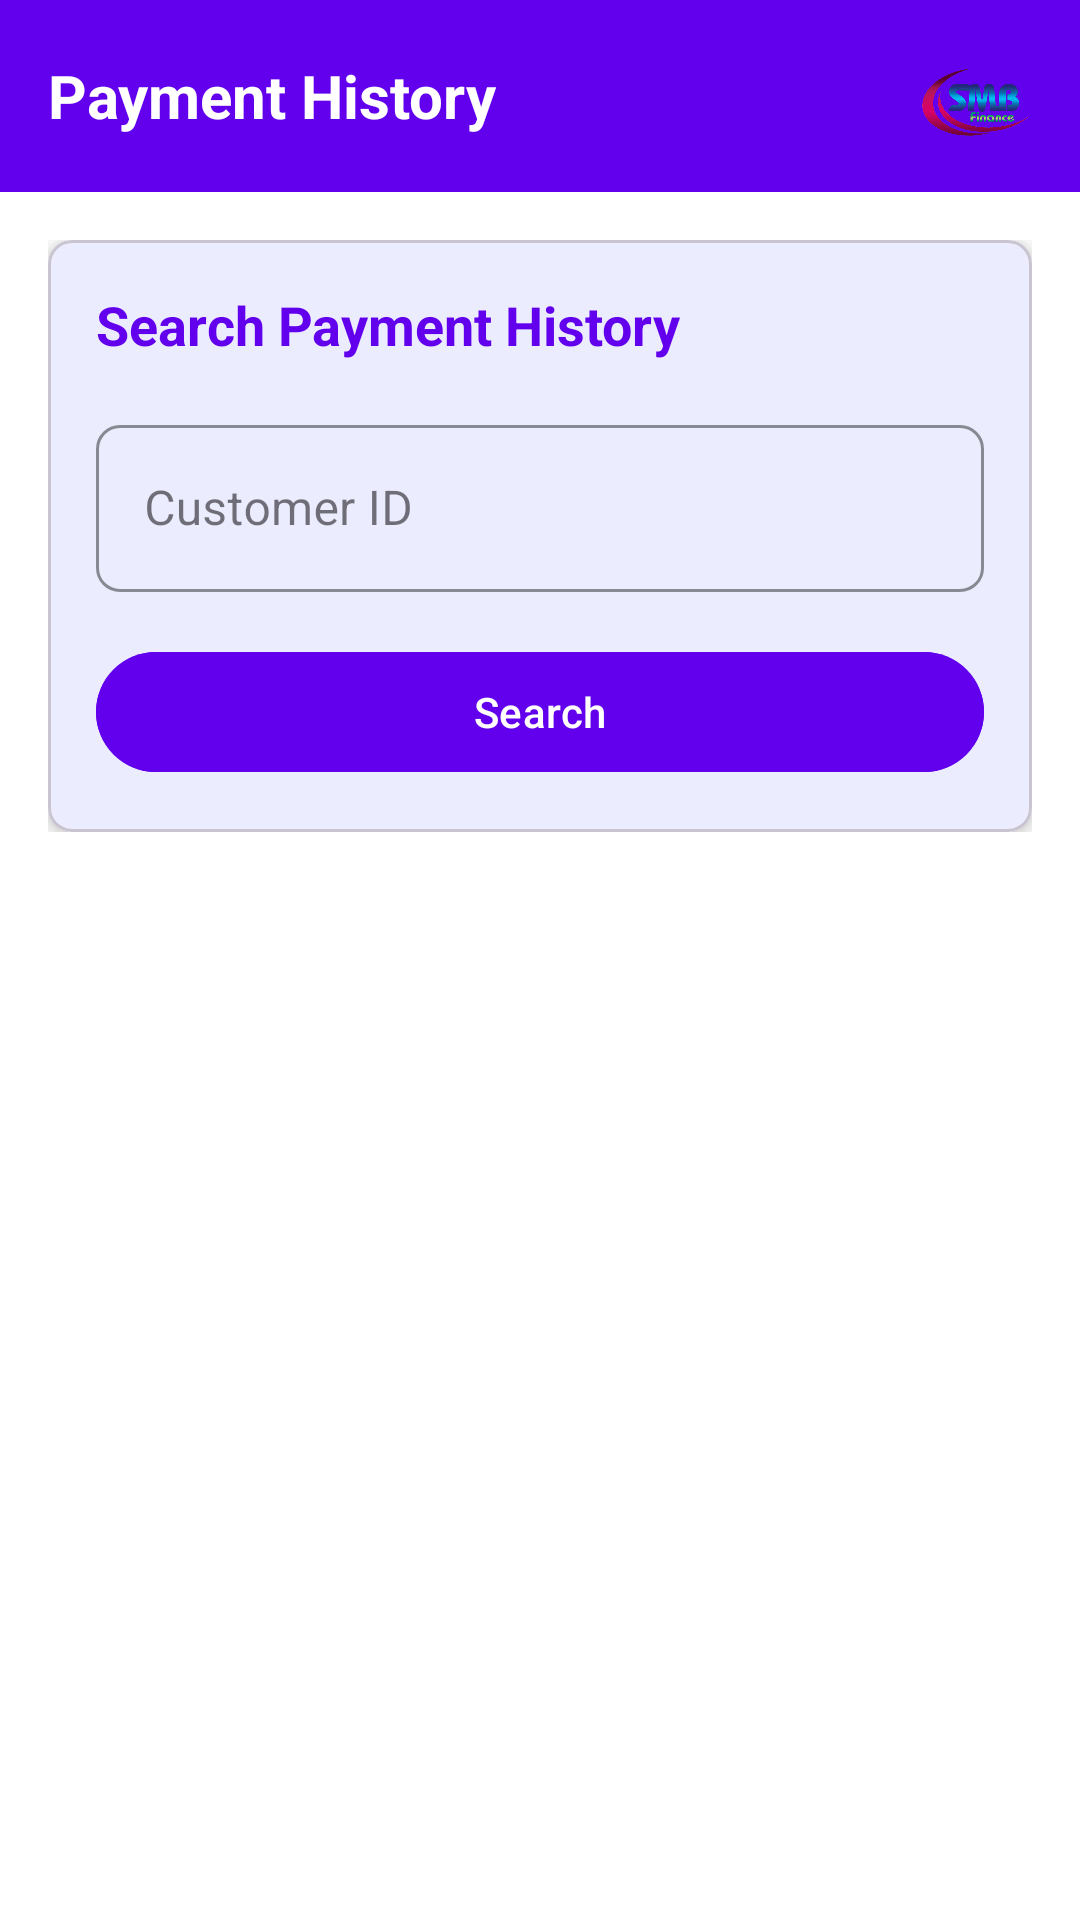

Layout XML and referenced resources for this Android screen:
<!-- AndroidManifest.xml: application theme Theme.SMBFinance -->
<!-- res/layout/activity_history.xml -->
<?xml version="1.0" encoding="utf-8"?>
<androidx.constraintlayout.widget.ConstraintLayout xmlns:android="http://schemas.android.com/apk/res/android"
    xmlns:app="http://schemas.android.com/apk/res-auto"
    xmlns:tools="http://schemas.android.com/tools"
    android:layout_width="match_parent"
    android:layout_height="match_parent"
    android:background="@color/white"
    tools:context=".HistoryActivity">

    <com.google.android.material.appbar.AppBarLayout
        android:id="@+id/appBarLayout"
        android:layout_width="match_parent"
        android:layout_height="wrap_content"
        android:background="@color/design_default_color_primary"
        app:layout_constraintTop_toTopOf="parent">

        <androidx.appcompat.widget.Toolbar
            android:id="@+id/toolbar"
            android:layout_width="match_parent"
            android:layout_height="?attr/actionBarSize"
            android:background="@color/design_default_color_primary">

            <TextView
                android:layout_width="wrap_content"
                android:layout_height="wrap_content"
                android:text="Payment History"
                android:textColor="@color/white"
                android:textSize="20sp"
                android:textStyle="bold"/>

            <ImageView
                android:id="@+id/logo"
                android:layout_width="40dp"
                android:layout_height="40dp"
                android:layout_gravity="end"
                android:layout_marginEnd="16dp"
                android:src="@drawable/smblogo"
                android:contentDescription="SMB Finance Logo"/>

        </androidx.appcompat.widget.Toolbar>

    </com.google.android.material.appbar.AppBarLayout>

    <androidx.core.widget.NestedScrollView
        android:layout_width="match_parent"
        android:layout_height="0dp"
        android:background="@color/white"
        android:padding="16dp"
        app:layout_constraintBottom_toBottomOf="parent"
        app:layout_constraintTop_toBottomOf="@id/appBarLayout">

        <androidx.constraintlayout.widget.ConstraintLayout
            android:layout_width="match_parent"
            android:layout_height="wrap_content">

            <com.google.android.material.card.MaterialCardView
                android:id="@+id/searchCard"
                android:layout_width="match_parent"
                android:layout_height="wrap_content"
                android:layout_marginBottom="16dp"
                app:cardCornerRadius="8dp"
                app:cardElevation="4dp"
                app:layout_constraintTop_toTopOf="parent">

                <LinearLayout
                    android:layout_width="match_parent"
                    android:layout_height="wrap_content"
                    android:orientation="vertical"
                    android:padding="16dp">

                    <TextView
                        android:layout_width="match_parent"
                        android:layout_height="wrap_content"
                        android:text="Search Payment History"
                        android:textColor="@color/design_default_color_primary"
                        android:textSize="18sp"
                        android:textStyle="bold" />

                    <com.google.android.material.textfield.TextInputLayout
                        android:id="@+id/customerIdLayout"
                        android:layout_width="match_parent"
                        android:layout_height="wrap_content"
                        android:layout_marginTop="16dp"
                        style="@style/Widget.MaterialComponents.TextInputLayout.OutlinedBox"
                        app:boxCornerRadiusTopStart="8dp"
                        app:boxCornerRadiusTopEnd="8dp"
                        app:boxCornerRadiusBottomStart="8dp"
                        app:boxCornerRadiusBottomEnd="8dp"
                        app:boxStrokeColor="@color/design_default_color_primary"
                        app:hintTextColor="@color/design_default_color_primary">

                        <com.google.android.material.textfield.TextInputEditText
                            android:id="@+id/etCustomerId"
                            android:layout_width="match_parent"
                            android:layout_height="wrap_content"
                            android:hint="Customer ID"
                            android:inputType="text"
                            android:maxLines="1" />
                    </com.google.android.material.textfield.TextInputLayout>

                    <com.google.android.material.button.MaterialButton
                        android:id="@+id/btnSearch"
                        android:layout_width="match_parent"
                        android:layout_height="wrap_content"
                        android:layout_marginTop="16dp"
                        android:backgroundTint="@color/design_default_color_primary"
                        android:text="Search"
                        android:textColor="@color/white" />

                </LinearLayout>
            </com.google.android.material.card.MaterialCardView>

            <com.google.android.material.card.MaterialCardView
                android:id="@+id/customerDetailsCard"
                android:layout_width="match_parent"
                android:layout_height="wrap_content"
                android:layout_marginTop="16dp"
                android:visibility="gone"
                app:cardCornerRadius="8dp"
                app:cardElevation="4dp"
                app:layout_constraintTop_toBottomOf="@id/searchCard">

                <LinearLayout
                    android:layout_width="match_parent"
                    android:layout_height="wrap_content"
                    android:orientation="vertical"
                    android:padding="16dp">

                    <TextView
                        android:layout_width="match_parent"
                        android:layout_height="wrap_content"
                        android:text="Customer Details"
                        android:textColor="@color/design_default_color_primary"
                        android:textSize="18sp"
                        android:textStyle="bold" />

                    <View
                        android:layout_width="match_parent"
                        android:layout_height="1dp"
                        android:layout_marginTop="8dp"
                        android:layout_marginBottom="16dp"
                        android:background="@color/design_default_color_primary" />

                    <TextView
                        android:id="@+id/tvCustomerName"
                        android:layout_width="match_parent"
                        android:layout_height="wrap_content"
                        android:textColor="@color/black"
                        android:textSize="16sp"
                        android:textStyle="bold" />

                    <TextView
                        android:id="@+id/tvPhoneNumber"
                        android:layout_width="match_parent"
                        android:layout_height="wrap_content"
                        android:layout_marginTop="8dp"
                        android:textColor="@color/black"
                        android:textSize="14sp" />

                    <TextView
                        android:id="@+id/tvAddress"
                        android:layout_width="match_parent"
                        android:layout_height="wrap_content"
                        android:layout_marginTop="8dp"
                        android:textColor="@color/black"
                        android:textSize="14sp" />

                    <TextView
                        android:id="@+id/tvNextDueAmount"
                        android:layout_width="match_parent"
                        android:layout_height="wrap_content"
                        android:layout_marginTop="8dp"
                        android:textColor="@color/design_default_color_primary"
                        android:textSize="14sp"
                        android:textStyle="bold" />

                </LinearLayout>
            </com.google.android.material.card.MaterialCardView>

            <androidx.recyclerview.widget.RecyclerView
                android:id="@+id/rvHistory"
                android:layout_width="match_parent"
                android:layout_height="wrap_content"
                android:layout_marginTop="16dp"
                android:clipToPadding="false"
                android:paddingBottom="16dp"
                android:visibility="gone"
                app:layout_constraintTop_toBottomOf="@id/customerDetailsCard" />

            <com.google.android.material.progressindicator.CircularProgressIndicator
                android:id="@+id/progressBar"
                android:layout_width="wrap_content"
                android:layout_height="wrap_content"
                android:visibility="gone"
                app:layout_constraintBottom_toBottomOf="parent"
                app:layout_constraintEnd_toEndOf="parent"
                app:layout_constraintStart_toStartOf="parent"
                app:layout_constraintTop_toTopOf="parent" />

            <TextView
                android:id="@+id/tvNoData"
                android:layout_width="wrap_content"
                android:layout_height="wrap_content"
                android:text="No payment history found"
                android:textColor="@color/design_default_color_primary"
                android:textSize="16sp"
                android:visibility="gone"
                app:layout_constraintBottom_toBottomOf="parent"
                app:layout_constraintEnd_toEndOf="parent"
                app:layout_constraintStart_toStartOf="parent"
                app:layout_constraintTop_toTopOf="parent" />

        </androidx.constraintlayout.widget.ConstraintLayout>
    </androidx.core.widget.NestedScrollView>

</androidx.constraintlayout.widget.ConstraintLayout>
<!-- resources referenced by this layout -->
<resources>
  <!-- drawable smblogo: png bitmap (drawable, 224318 bytes) -->
  <style name="Theme.SMBFinance" parent="Base.Theme.SMBFinance" />
  <style name="Base.Theme.SMBFinance" parent="Theme.Material3.DayNight.NoActionBar">
          <item name="colorPrimary">#3B84F1</item>
          <item name="colorPrimaryContainer">#3B84F1</item>
          <item name="colorOnPrimary">@color/white</item>
          <item name="colorSecondary">#3B84F1</item>
          <item name="colorSecondaryContainer">#3B84F1</item>
          <item name="colorOnSecondary">@color/white</item>
          <item name="android:statusBarColor">@android:color/transparent</item>
          <item name="android:navigationBarColor">@android:color/transparent</item>
          <item name="android:windowBackground">@color/white</item>
          <item name="android:windowLightStatusBar">true</item>
      </style>
  <!-- not gathered from this repository: default colours our renderer supplied (Android Studio template values) -->
  <color name="black">#FF000000</color>
  <color name="white">#FFFFFFFF</color>
</resources>
